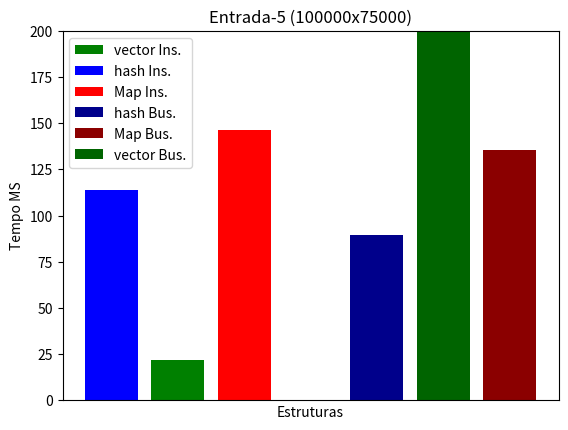

The matplotlib source for this figure: (Note: this script raises an exception after producing the figure.)
import matplotlib.pyplot as plt 
plt.bar([1], [22.0396],label='vector Ins.', color = 'green')
plt.bar([0], [113.916],label='hash Ins.', color = 'blue')
plt.bar([2], [146.606],label='Map Ins.', color = 'red')
plt.bar([4], [89.6653],label='hash Bus.', color = 'darkblue')
plt.bar([6], [135.668],label='Map Bus.', color = 'darkred')
plt.bar([5], [44915],label='vector Bus.', color = 'darkgreen')
plt.xlabel('Estruturas')
plt.ylabel('Tempo MS')
plt.title('Entrada-5 (100000x75000)')
plt.xticks([])
plt.ylim(0, 200)
plt.legend()
plt.savefig('../Imgs/graph5.png')

